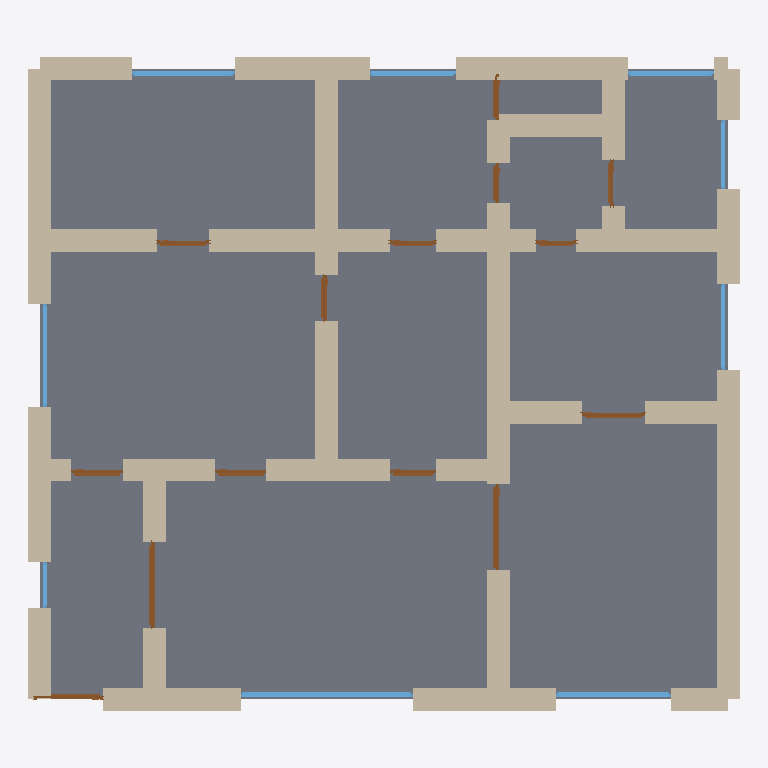
Plan cut of the same IFC building model at storey 'Ground Floor' (level 0.00 m, cut at 1.40 m), seen from above with north up, elements coloured by IFC class: 44 walls (beige), 14 doors (brown), 9 windows (light blue), 1 slab (grey). Cut surfaces are drawn darker.
Extent 12.4 m × 11.4 m × 4.2 m (x, y, z). Storeys (1): Ground Floor at 0.00 m. Elements (69): 45 IfcWall, 14 IfcDoor, 9 IfcWindow, 1 IfcSlab.

HEADER;
FILE_DESCRIPTION(('ViewDefinition[DesignTransferView]'),'2;1');
FILE_NAME('/dev/null','2026-05-05T15:12:31+05:30',(''),(''),'IfcOpenShell 0.8.5','IfcOpenShell 0.8.5','Nobody');
FILE_SCHEMA(('IFC4'));
ENDSEC;
DATA;
#1=IFCPROJECT('0TWVxv4HrDy9c7plVDjLT7',$,'A Sicily Noto/Modica/Gratteri palazzotto piano nobile — typi',$,$,$,$,(#10),#5);
#12=IFCSITE('0Efpy0fez5zg2eAikhGN45',$,'Site',$,$,$,$,$,$,$,$,$,$,$);
#13=IFCBUILDING('2lJL2iYOLFCPzlhQpnQIAf',$,'Building',$,$,$,$,$,$,$,$,$);
#16=IFCBUILDINGSTOREY('0kjqdWWO51IPoRLHJ1LKQS',$,'Ground Floor',$,$,#22,$,$,$,$);
#2986=IFCSLAB('3izf0aDOrFfR0ZEdrvOduP',$,'Floor',$,$,#3003,#2998,$,.FLOOR.);
#90=IFCWALL('0OoFDVSXrFqOInDoIBvzgi',$,'Exterior Wall',$,$,#111,#106,$,$);
#244=IFCWALL('3VkG22z$z2UuRJmTaraivo',$,'Exterior Wall',$,$,#265,#260,$,$);
#178=IFCWALL('19CMPwGYj0qeeaQztiZhC0',$,'Exterior Wall',$,$,#199,#194,$,$);
#662=IFCWALL('00ykOqN_vEqB_l5_rQi4dh',$,'Interior Wall',$,$,#683,#678,$,$);
#266=IFCWALL('0pnF_NuOH7$eDKQ08yWz3O',$,'Exterior Wall',$,$,#287,#282,$,$);
#816=IFCWALL('11qLtXotH7dw1rYE60wtEK',$,'Interior Wall',$,$,#837,#832,$,$);
#46=IFCWALL('102QagTkL0m9s98AJdh7W3',$,'Exterior Wall',$,$,#67,#62,$,$);
#684=IFCWALL('0rmjNDHlzCkhp0WugeawRE',$,'Interior Wall',$,$,#705,#700,$,$);
#23=IFCWALL('2Gw3OfsrTAdhBWAyATD8kl',$,'Exterior Wall',$,$,#45,#39,$,$);
#200=IFCWALL('0pg$io_zP1fP7tBt5uxVvr',$,'Exterior Wall',$,$,#221,#216,$,$);
#398=IFCWALL('07IUT1OSX0UuzOvvomGGxe',$,'Interior Wall',$,$,#419,#414,$,$);
#728=IFCWALL('27Ba2ZuW1E18hGZrSQcYs_',$,'Interior Wall',$,$,#749,#744,$,$);
#750=IFCWALL('3C6HYHeg59WuB3Rd$5iyol',$,'Interior Wall',$,$,#771,#766,$,$);
#640=IFCWALL('1D5jsKb3j2TvjLYSNBbYQs',$,'Interior Wall',$,$,#661,#656,$,$);
#970=IFCWALL('0bODgXPof5iPn4sEM9OGAV',$,'Interior Wall',$,$,#991,#986,$,$);
#112=IFCWALL('3iQtpnOln7tBtpbECUHutj',$,'Exterior Wall',$,$,#133,#128,$,$);
#222=IFCWALL('1u4azzL117WxnDVjA5brFA',$,'Exterior Wall',$,$,#243,#238,$,$);
#288=IFCWALL('02GwUvtbbFr8xUYfC7cRo0',$,'Exterior Wall',$,$,#309,#304,$,$);
#552=IFCWALL('1bpgG04qj7K9PUFqqT5jvx',$,'Interior Wall',$,$,#573,#568,$,$);
#530=IFCWALL('2shyGhUR1EOxv$s6WHSSPP',$,'Interior Wall',$,$,#551,#546,$,$);
#332=IFCWALL('2RP85xu_TEz9D1Ttw4zoGb',$,'Interior Wall',$,$,#353,#348,$,$);
#508=IFCWALL('0bTg9CxxvDvOT4bmr8FuoZ',$,'Interior Wall',$,$,#529,#524,$,$);
#310=IFCWALL('2QzfyqSIH2ePFBXmzcF28A',$,'Interior Wall',$,$,#331,#326,$,$);
#442=IFCWALL('3yFNk1LvvEYuwFbfRpODpj',$,'Interior Wall',$,$,#463,#458,$,$);
#794=IFCWALL('0$ToGFxIX4tO_2vhA3kwum',$,'Interior Wall',$,$,#815,#810,$,$);
#772=IFCWALL('19murPb7bFaxUjwb4wehFT',$,'Interior Wall',$,$,#793,#788,$,$);
#486=IFCWALL('0qxuKdtJjF682pypEOGvAv',$,'Interior Wall',$,$,#507,#502,$,$);
#464=IFCWALL('0Pmoe8q2T7GwubS7_L1Q8m',$,'Interior Wall',$,$,#485,#480,$,$);
#68=IFCWALL('1WBHuLIKb7MBobBNrbthct',$,'Exterior Wall',$,$,#89,#84,$,$);
#134=IFCWALL('1orxHFHnb0cerrJM5C3efY',$,'Exterior Wall',$,$,#155,#150,$,$);
#574=IFCWALL('0z5IynPvHE7P1m7xynTGjo',$,'Interior Wall',$,$,#595,#590,$,$);
#992=IFCWALL('0uBEXozJ5C6fwA2yw1Mx9I',$,'Interior Wall',$,$,#1013,#1008,$,$);
#2204=IFCWINDOW('3vqmwlSqX5uuKRWSYB$XzR',$,'Window',$,$,#2258,#2253,$,1.2,3.0,$,$,$);
#860=IFCWALL('0750spp415jw4KOxnaXS5J',$,'Interior Wall',$,$,#881,#876,$,$);
#618=IFCWALL('1LNCo8gTLA7foESeQ2wxgb',$,'Interior Wall',$,$,#639,#634,$,$);
#596=IFCWALL('3zWS9hstf3tP7xK0IMsmhW',$,'Interior Wall',$,$,#617,#612,$,$);
#948=IFCWALL('3y_n4WGXrBfuqY35KvYSRO',$,'Interior Wall',$,$,#969,#964,$,$);
#706=IFCWALL('3MPI6f5pv8APgZauSxeF8Z',$,'Interior Wall',$,$,#727,#722,$,$);
#838=IFCWALL('1tZLizBzH9RPGmZZoELMCG',$,'Interior Wall',$,$,#859,#854,$,$);
#354=IFCWALL('04cDowIT1Cy9VGXbpPUOHC',$,'Interior Wall',$,$,#375,#370,$,$);
#2259=IFCWINDOW('2cIHLtgWXE6P4KN$THBhDQ',$,'Window',$,$,#2313,#2308,$,1.2,2.0,$,$,$);
#926=IFCWALL('3r5lt$43959gBawmsQePzJ',$,'Interior Wall',$,$,#947,#942,$,$);
#1269=IFCDOOR('1QAAqXR5b0xv0Phn8cHkPj',$,'Door',$,$,#1353,#1348,$,2.1,1.5,$,$,$);
#2424=IFCWINDOW('3ODYJowZX3RvRX6xic5KGK',$,'Window',$,$,#2478,#2473,$,1.2,1.8,$,$,$);
#1099=IFCDOOR('3Q3Q7TEir1swE6fgCiEplE',$,'Door',$,$,#1183,#1178,$,2.1,1.5,$,$,$);
#376=IFCWALL('3LWS6WNO9CDgAje1YoruKJ',$,'Interior Wall',$,$,#397,#392,$,$);
#2479=IFCWINDOW('0orBREUCf7I94TdzK_Jgkf',$,'Window',$,$,#2533,#2528,$,1.2,1.5,$,$,$);
#2534=IFCWINDOW('0TmjL2HBj3vgocELJAnabA',$,'Window',$,$,#2588,#2583,$,1.2,1.5,$,$,$);
#2369=IFCWINDOW('1W9XWjEBH9zQ6OZPLgnDjO',$,'Window',$,$,#2423,#2418,$,1.2,1.8,$,$,$);
#2314=IFCWINDOW('2jU_tHom18IfNRnnHpu0w_',$,'Window',$,$,#2368,#2363,$,1.2,1.5,$,$,$);
#420=IFCWALL('155Zi6sYTBVPvKQqfUJj6W',$,'Interior Wall',$,$,#441,#436,$,$);
#1354=IFCDOOR('34asonoPj14Q9s0i5_4lTH',$,'Door',$,$,#1438,#1433,$,2.1,1.1,$,$,$);
#1014=IFCDOOR('3gI5Me1hv6IummjITk9M2C',$,'Door',$,$,#1098,#1093,$,2.1,1.2,$,$,$);
#1184=IFCDOOR('00t3uU0AvFfgp6tE2MURr8',$,'Door',$,$,#1268,#1263,$,2.1,0.9,$,$,$);
#1439=IFCDOOR('3NqET6ldX2qPaRXxOEn6$5',$,'Door',$,$,#1523,#1518,$,2.1,0.9,$,$,$);
#1609=IFCDOOR('16CUbdU$16u9AnPUaoq4du',$,'Door',$,$,#1693,#1688,$,2.1,0.8,$,$,$);
#2589=IFCWINDOW('0$lTAqVhX4BxePfZVJRCms',$,'Window',$,$,#2643,#2638,$,1.2,1.2,$,$,$);
#1694=IFCDOOR('3nAj7lDczB7QxdsevxUm1n',$,'Door',$,$,#1778,#1773,$,2.1,0.9,$,$,$);
#1524=IFCDOOR('2pjCwj1zrEWedV9pXYfv7g',$,'Door',$,$,#1608,#1603,$,2.1,0.8,$,$,$);
#2119=IFCDOOR('0mPpok2Fz6IRNc0T030v8V',$,'Door',$,$,#2203,#2198,$,2.1,0.8,$,$,$);
#1779=IFCDOOR('2KTbV14gX6TuvEGH0OOILE',$,'Door',$,$,#1863,#1858,$,2.1,0.8,$,$,$);
#2034=IFCDOOR('3CCK1bMfHEJx9cMJE5WibD',$,'Door',$,$,#2118,#2113,$,2.1,0.8,$,$,$);
#1949=IFCDOOR('0O7krHpjT67f$5pRXI6zAr',$,'Door',$,$,#2033,#2028,$,2.1,0.7,$,$,$);
#1864=IFCDOOR('0pSQUHvmn0kuSD4YIEHPm$',$,'Door',$,$,#1948,#1943,$,2.1,0.7,$,$,$);
#156=IFCWALL('0FCHLUK_bDCB79_GlnQH5U',$,'Exterior Wall',$,$,#177,#172,$,$);
#2644=IFCWINDOW('2gihTRi$v2vwuo_AwgnN$j',$,'Window',$,$,#2698,#2693,$,1.2,0.8,$,$,$);
#882=IFCWALL('2RbJG6lJfENhn1gjZ5V0AG',$,'Interior Wall',$,$,#903,#898,$,$);
ENDSEC;
